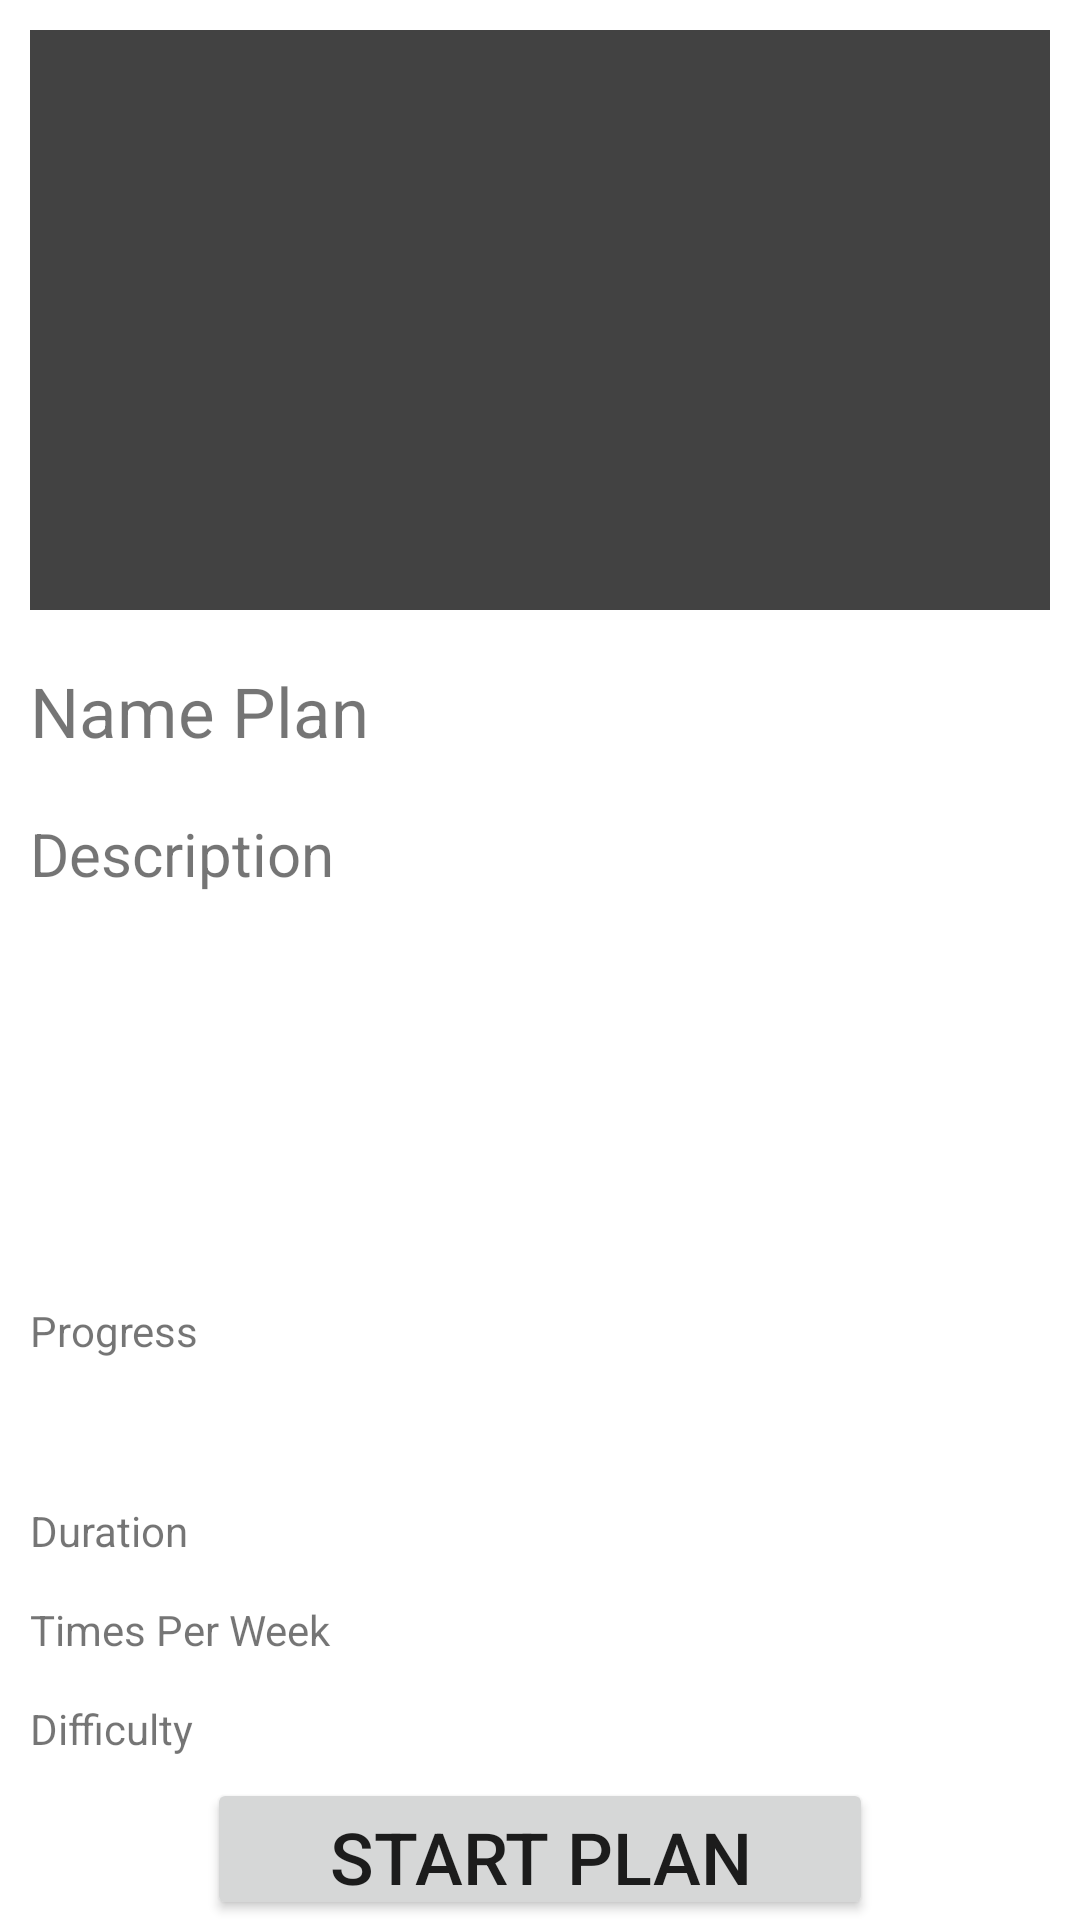

Android layout source for this screen:
<!-- AndroidManifest.xml: application theme Theme.Licenta -->
<!-- res/layout/activity_description_plan.xml -->
<?xml version="1.0" encoding="utf-8"?>
<androidx.constraintlayout.widget.ConstraintLayout xmlns:android="http://schemas.android.com/apk/res/android"
    xmlns:app="http://schemas.android.com/apk/res-auto"
    xmlns:tools="http://schemas.android.com/tools"
    android:layout_width="match_parent"
    android:layout_height="match_parent"
    tools:context=".DescriptionPlanActivity">

    <LinearLayout

        android:layout_width="match_parent"
        android:layout_height="match_parent"
        android:background="#FFFFFF"
        android:orientation="vertical"
        android:weightSum="3">

        <LinearLayout
            android:layout_width="match_parent"
            android:layout_height="match_parent"
            android:layout_margin="10dp"
            android:layout_weight="2"
            android:background="#1C4864"
            android:orientation="vertical">

            <ImageView
                android:id="@+id/image_Plan"
                android:layout_width="match_parent"
                android:layout_height="match_parent"
                android:background="@color/cardview_dark_background" />

        </LinearLayout>

        <LinearLayout
            android:layout_width="match_parent"
            android:layout_height="match_parent"
            android:layout_weight="1"
            android:orientation="vertical"
            android:weightSum="9">

            <LinearLayout
                android:layout_width="match_parent"
                android:layout_height="match_parent"
                android:layout_weight="8">

                <TextView
                    android:id="@+id/tv_NamePlan"
                    android:layout_width="match_parent"
                    android:layout_height="match_parent"
                    android:layout_marginLeft="10dp"
                    android:gravity="center_vertical"
                    android:text="Name Plan"
                    android:textSize="23dp" />
            </LinearLayout>

            <LinearLayout
                android:layout_width="match_parent"
                android:layout_height="match_parent"
                android:layout_weight="1"
                android:orientation="vertical"
                android:weightSum="4">


                <LinearLayout
                    android:layout_width="match_parent"
                    android:layout_height="match_parent"
                    android:layout_weight="0.5"
                    android:orientation="vertical"
                    android:weightSum="8">


                    <LinearLayout
                        android:layout_width="match_parent"
                        android:layout_height="match_parent"
                        android:layout_weight="4">

                        <TextView
                            android:id="@+id/tv_planDescription"
                            android:layout_width="match_parent"
                            android:layout_height="match_parent"
                            android:layout_margin="10dp"
                            android:text="Description"
                            android:textSize="20dp" />
                    </LinearLayout>


                    <LinearLayout
                        android:layout_width="match_parent"
                        android:layout_height="match_parent"
                        android:layout_marginLeft="10dp"
                        android:layout_marginRight="10dp"
                        android:layout_weight="4"
                        android:orientation="vertical"
                        android:weightSum="5">

                        <LinearLayout
                            android:layout_width="match_parent"
                            android:layout_height="match_parent"
                            android:layout_weight="1">

                            <TextView
                                android:layout_width="match_parent"
                                android:layout_height="match_parent"
                                android:gravity="center_vertical"
                                android:text="Progress" />

                        </LinearLayout>

                        <LinearLayout
                            android:layout_width="match_parent"
                            android:layout_height="match_parent"
                            android:layout_weight="1">

                            <ProgressBar
                                android:id="@+id/pb_nutrientsFragment"
                                style="?android:attr/progressBarStyleHorizontal"
                                android:layout_width="match_parent"
                                android:layout_height="wrap_content"
                                android:progressDrawable="@drawable/custom_progress_bg" />

                        </LinearLayout>

                        <LinearLayout
                            android:layout_width="match_parent"
                            android:layout_height="match_parent"
                            android:layout_weight="1"
                            android:weightSum="2">

                            <LinearLayout
                                android:layout_width="match_parent"
                                android:layout_height="match_parent"
                                android:layout_weight="1">

                                <TextView
                                    android:layout_width="match_parent"
                                    android:layout_height="match_parent"
                                    android:gravity="center_vertical"
                                    android:text="Duration" />
                            </LinearLayout>

                            <LinearLayout
                                android:layout_width="100dp"
                                android:layout_height="match_parent"
                                android:layout_gravity="right"
                                android:layout_weight="1">

                                <TextView
                                    android:id="@+id/total_calories"
                                    android:layout_width="wrap_content"
                                    android:layout_height="match_parent"
                                    android:gravity="center_vertical" />
                            </LinearLayout>
                        </LinearLayout>


                        <LinearLayout
                            android:layout_width="match_parent"
                            android:layout_height="match_parent"
                            android:layout_weight="1"
                            android:weightSum="2">

                            <LinearLayout
                                android:layout_width="match_parent"
                                android:layout_height="match_parent"
                                android:layout_weight="1">

                                <TextView
                                    android:layout_width="match_parent"
                                    android:layout_height="match_parent"
                                    android:gravity="center_vertical"
                                    android:text="Times Per Week" />
                            </LinearLayout>

                            <LinearLayout
                                android:layout_width="100dp"
                                android:layout_height="match_parent"
                                android:layout_gravity="right"
                                android:layout_weight="1">

                                <TextView
                                    android:id="@+id/net_calories"
                                    android:layout_width="wrap_content"
                                    android:layout_height="match_parent"
                                    android:gravity="center_vertical" />
                            </LinearLayout>
                        </LinearLayout>

                        <LinearLayout
                            android:layout_width="match_parent"
                            android:layout_height="match_parent"
                            android:layout_weight="1"
                            android:weightSum="2">

                            <LinearLayout
                                android:layout_width="match_parent"
                                android:layout_height="match_parent"
                                android:layout_weight="1">

                                <TextView
                                    android:layout_width="match_parent"
                                    android:layout_height="match_parent"
                                    android:gravity="center_vertical"
                                    android:text="Difficulty" />
                            </LinearLayout>

                            <LinearLayout
                                android:layout_width="100dp"
                                android:layout_height="match_parent"
                                android:layout_gravity="right"
                                android:layout_weight="1">

                                <TextView
                                    android:id="@+id/goalCalories"
                                    android:layout_width="wrap_content"
                                    android:layout_height="match_parent"
                                    android:gravity="center_vertical" />
                            </LinearLayout>
                        </LinearLayout>

                    </LinearLayout>
                </LinearLayout>


                <LinearLayout
                    android:layout_width="match_parent"
                    android:layout_height="match_parent"
                    android:layout_weight="3.5"
                    android:gravity="center">

                    <Button
                        android:id="@+id/bt_StartPlan"
                        android:layout_width="222dp"
                        android:layout_height="match_parent"
                        android:text="Start plan"
                        android:textSize="24sp" />
                </LinearLayout>


            </LinearLayout>


        </LinearLayout>


    </LinearLayout>

</androidx.constraintlayout.widget.ConstraintLayout>
<!-- resources referenced by this layout -->
<resources>
  <style name="Theme.Licenta" parent="Theme.MaterialComponents.DayNight.DarkActionBar">
          
          <item name="colorPrimary">@color/purple_500</item>
          <item name="colorPrimaryVariant">@color/purple_700</item>
          <item name="colorOnPrimary">@color/white</item>
  
          
          <item name="colorSecondary">@color/teal_200</item>
          <item name="colorSecondaryVariant">@color/teal_700</item>
          <item name="colorOnSecondary">@color/black</item>
          
          <item name="android:statusBarColor" tools:targetApi="l">?attr/colorPrimaryVariant</item>
          
  
  
      </style>
  <color name="purple_500">#FF6200EE</color>
  <color name="purple_700">#FF3700B3</color>
  <color name="white">#FFFFFFFF</color>
  <color name="teal_200">#FF03DAC5</color>
  <color name="teal_700">#FF018786</color>
  <color name="black">#FF000000</color>
</resources>
